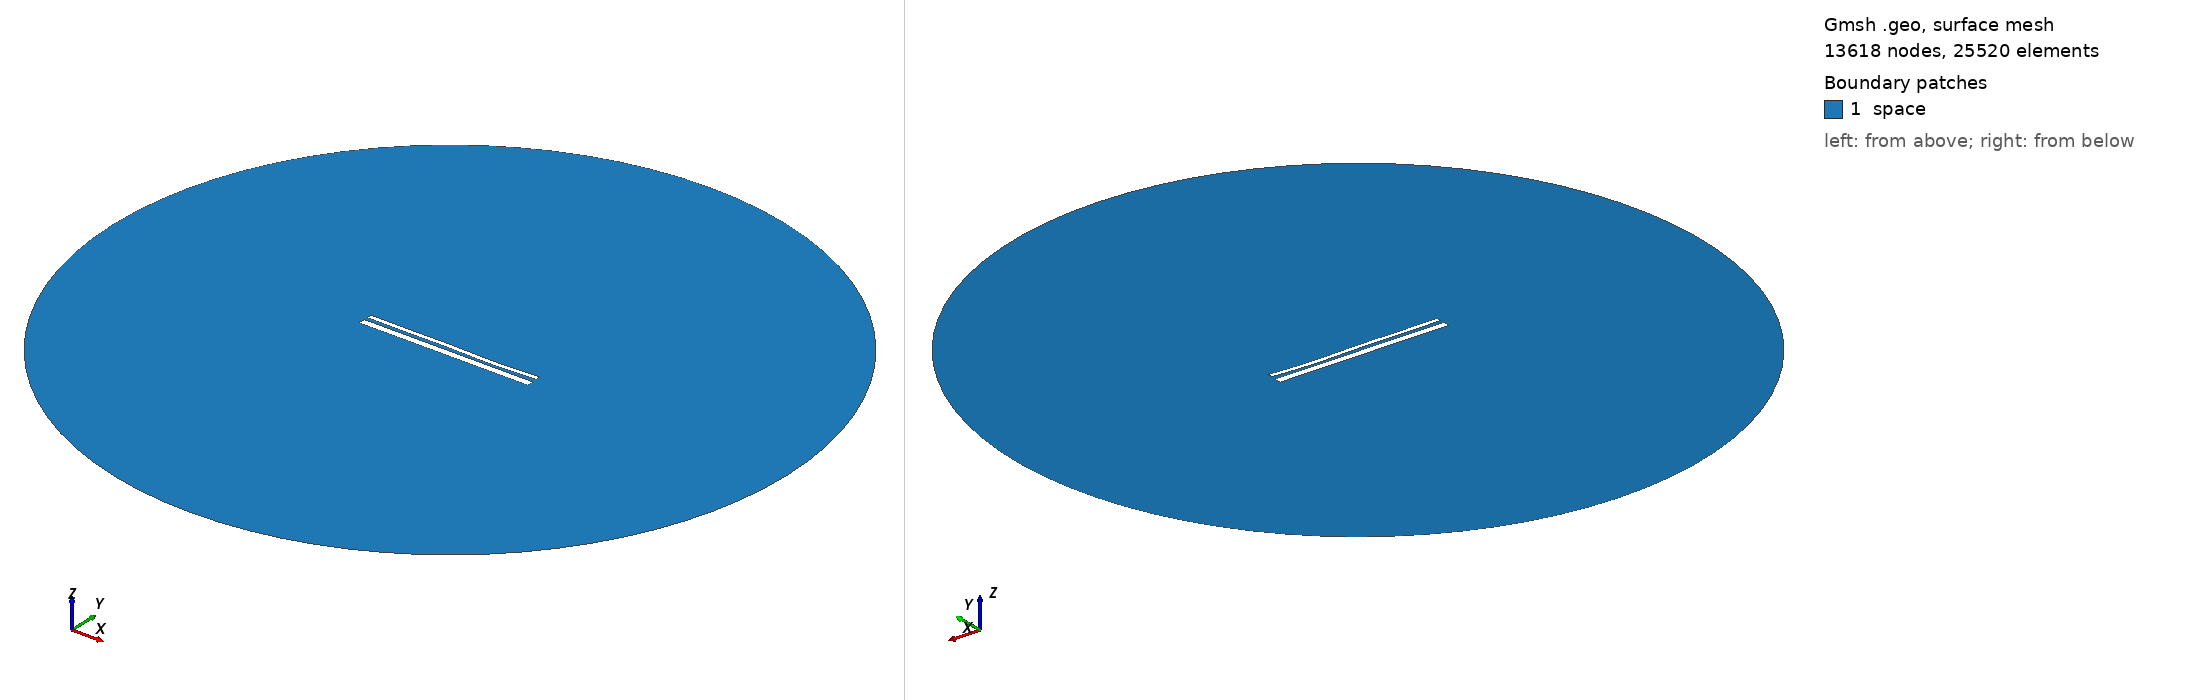

Gmsh geometry script, surface-meshed: 13618 nodes, 25520 surface elements. Boundary patches (legend numbers): 1 space. Left view from above one corner, right view from below the opposite corner. Legend entries are the model's physical surfaces. The drawing asked Gmsh for element sizes between 1% and 20% of the model's largest extent; the script's own settings can give other sizes.

=== 13146.geo (drawn) ===
//---------------------------------------
// Geometry kernel
//---------------------------------------

SetFactory("OpenCASCADE");



//---------------------------------------
// Parameters of the geometry
//---------------------------------------

// Overetch of the upper plate
overetch = 0.5;

// Distance between the plates
distance = 1.75;

// Discretization over the x axis (for the deformation)
nx = 50; 

// Length of the plate
L = 100 - overetch; 

// Number of modes
n = 4; 

// 1st mode coefficient
coeff(1) = -0.15;
beta(1) = 0.596864 * 3.1415926535 / L;

// 2nd mode coefficient
coeff(2) = -0.15;
beta(2) = 1.49418 * 3.1415926535 / L;

// 3rd mode coefficient
coeff(3) = 0.15;
beta(3) = 2.50025 * 3.1415926535 / L;

// 4th mode coefficient
coeff(4) = -0.15;
beta(4) = 3.49999 * 3.1415926535 / L;



//---------------------------------------
// Upper plate (deformed rectangle)
//---------------------------------------

// Coordiantes of the upper plate
xmin = -50;
xmax = 50 - overetch;

// Height of the upper plate
yheight = 4 - 2 * overetch;

// Indexes of the points
UpperID[] = {};
LowerID[] = {};
LeftID[] = {};
RightID[] = {};

// Point index
p = 1;

// Horizontal edges
For i In {1:nx}
    x = xmin + (i-1)*(xmax - xmin)/(nx-1);

    y_bottom = distance / 2 + overetch;
    For j In {1:n}
        C = (Cosh(beta(j)*L) + Cos(beta(j)*L)) / (Sinh(beta(j)*L) + Sin(beta(j)*L));
        y_bottom  = y_bottom + coeff(j) * (Cosh(beta(j)*(x+50)) - Cos(beta(j)*(x+50)) - C * (Sinh(beta(j)*(x+50)) - Sin(beta(j)*(x+50))));
    EndFor

    y_top = y_bottom + yheight;

    Point(p) = {x, y_top, 0, 1.0};
    UpperID[i] = p;
    p = p + 1;

    Point(p) = {x, y_bottom, 0, 1.0};
    LowerID[i] = p;
    p = p + 1;
EndFor

// Create point lists
UpperPts[] = {}; LowerPts[] = {};
For i In {1:nx}
  UpperPts[] += {UpperID[i]};
  LowerPts[] += {LowerID[i]};
EndFor

// Build splines
Spline(1) = {UpperPts[]};
Spline(2) = {LowerPts[]};
Line(3) = {LowerPts[nx-1], UpperPts[nx-1]};
Line(4) = {LowerPts[0], UpperPts[0]};

// Build the plane surface
Curve Loop(1) = {2, 3, -1, -4};
Plane Surface(1) = {1};



//---------------------------------------
// Lower plate (rectangle)
//---------------------------------------

// Vertices
Point(1001) = {-50, -1, 0, 1.0};
Point(1002) = { 50, -1, 0, 1.0};
Point(1003) = { 50,  -5, 0, 1.0};
Point(1004) = {-50,  -5, 0, 1.0};

// Edges
Line(5) = {1001, 1002};
Line(6) = {1002, 1003};
Line(7) = {1003, 1004};
Line(8) = {1004, 1001};

// Plane surface
Line Loop(2) = {5, 6, 7, 8};
Plane Surface(2) = {2}; 



//---------------------------------------
// Outer (fictious) boundary
//---------------------------------------

// Points
Point(1005) = {0, 0, 0};       // Center
Point(1006) = {200, 0, 0};     // Start point
Point(1007) = {0, 200, 0};     // 90 degrees
Point(1008) = {-200, 0, 0};    // 180 degrees
Point(1009) = {0, -200, 0};    // 270 degrees

// Circle arcs (each needs start, center, end)
Circle(9) = {1006, 1005, 1007};
Circle(10) = {1007, 1005, 1008};
Circle(11) = {1008, 1005, 1009};
Circle(12) = {1009, 1005, 1006};

// Plane surface for the entire domain
Curve Loop(3) = {9, 10, 11, 12};
Surface(3) = {3};

// Subtract the plates from the whole domain to obtain the actual domain where we want to solve the equations
BooleanDifference{ Surface{3}; Delete; }{ Surface{1}; Surface{2}; Delete; }




//---------------------------------------
// Transfinite Lines/Curves
//---------------------------------------

// Set the number of points on the boundaries
r = 7;

// Plates
Transfinite Curve {1, 2} = 50*r Using Progression 1;
Transfinite Curve {3, 4} = 2*r Using Progression 1;
Transfinite Line {5, 7} = 50*r Using Progression 1;
Transfinite Line {6, 8} = 2*r Using Progression 1;

// Outer boundary
Transfinite Line {9, 10, 11, 12} = 20 Using Progression 1;



//---------------------------------------
// Physical groups
//---------------------------------------                

// Physical curves (boundaries)
Physical Line("force_segment", 10) = {2};
Physical Line("upper_plate", 11) = {1, 3, 4};
Physical Line("lower_plate", 12) = {5, 6, 7, 8};
Physical Line("boundary", 20) = {9, 10, 11, 12};

// Physical Surfaces
Physical Surface("space", 30) = {3};



//---------------------------------------
// 6. Generate the Mesh
//---------------------------------------

// 2D mesh generation
Mesh 2;
